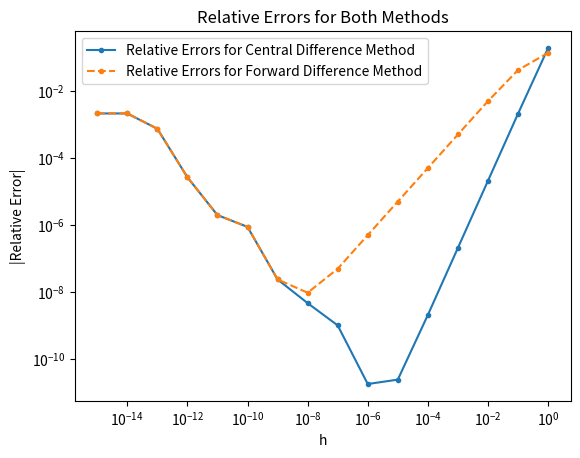

Reproduce this figure in Python.
import numpy as np
from matplotlib import pyplot as plt

def f(x):
    return np.exp(-(x**2))

# Part a)

def central_diff(f, x0, h):
    return (f(x0 + h/2) - f(x0 - h/2))/h

h_start = 10e-16
h_stop = 10e0
h_vals = []
h = h_start

while h <= h_stop:
    h_vals.append(h)
    h *= 10

slopes_central = [central_diff(f, 1/2, h) for h in h_vals]
for i in range(len(slopes_central)):
    print(f"Slope for h={h_vals[i]:.1e}: {slopes_central[i]:.6f}")
    

# Part b)

def f_prime(x):
    return -2 * x * f(x)

true_slope = f_prime(1/2)
relative_errors_cntr = [np.abs((slope - true_slope)/true_slope) for slope in slopes_central]
for i in range(len(slopes_central)):
    print(f"Relative Error for h={h_vals[i]:.1e}: {relative_errors_cntr[i]:.12f}")

min_error = min(relative_errors_cntr)
h_min = h_vals[relative_errors_cntr.index(min_error)]
print(f"Value of h that yields the smallest error: h={h_min:.1e}\n")


# Part c)

def forward_diff(f, x0, h):
    return (f(x0 + h) - f(x0))/h

slopes_forward = [forward_diff(f, 1/2, h) for h in h_vals]
for i in range(len(slopes_forward)):
    print(f"Slope for h={h_vals[i]:.1e}: {slopes_forward[i]:.6f}")

relative_errors_fwrd = [np.abs((slope - true_slope)/true_slope) for slope in slopes_forward]
for i in range(len(slopes_central)):
    print(f"Relative Error for h={h_vals[i]:.1e}: {relative_errors_fwrd[i]:.12f}")

min_error_f = min(relative_errors_fwrd)
h_min_f = h_vals[relative_errors_fwrd.index(min_error_f)]
print(f"Value of h that yields the smallest error: h={h_min_f:.1e}\n")

# Part d)

plt.figure()
plt.title("Relative Errors for Both Methods")
plt.xlabel("h")
plt.ylabel("|Relative Error|")
plt.yscale("log") 
plt.xscale("log") 
plt.plot(h_vals, relative_errors_cntr, marker='o', markersize=3, label="Relative Errors for Central Difference Method")
plt.plot(h_vals, relative_errors_fwrd, marker='o', markersize=3, linestyle='--', label="Relative Errors for Forward Difference Method")
plt.legend()
plt.show()


# Part f)

def g(x):
    return np.exp(2 * x)


# Central difference approximation for the nth derivative
def central_diff_nth_derivative(f, x0, h, n):
    if n == 1:
        # First derivative
        return (f(x0 + h) - f(x0 - h)) / (2 * h)
    elif n == 2:
        # Second derivative
        return (f(x0 + h) - 2 * f(x0) + f(x0 - h)) / h**2
    elif n == 3:
        # Third derivative
        return (f(x0 + 2*h) - 2 * f(x0 + h) + 2 * f(x0 - h) - f(x0 - 2*h)) / (2 * h**3)
    elif n == 4:
        # Fourth derivative
        return (f(x0 + 2*h) - 4 * f(x0 + h) + 6 * f(x0) - 4 * f(x0 - h) + f(x0 - 2*h)) / h**4
    elif n == 5:
        # Fifth derivative
        return (f(x0 + 3*h) - 5 * f(x0 + 2*h) + 10 * f(x0 + h) - 10 * f(x0 - h) + 5 * f(x0 - 2*h) - f(x0 - 3*h)) / (2 * h**5)

for n in range(1, 6):
    derivative = central_diff_nth_derivative(g, 0, 10e-6, n)
    print(f"The {n}th derivative of g(x) at x = 0 is approximately: {derivative:.6f}")
